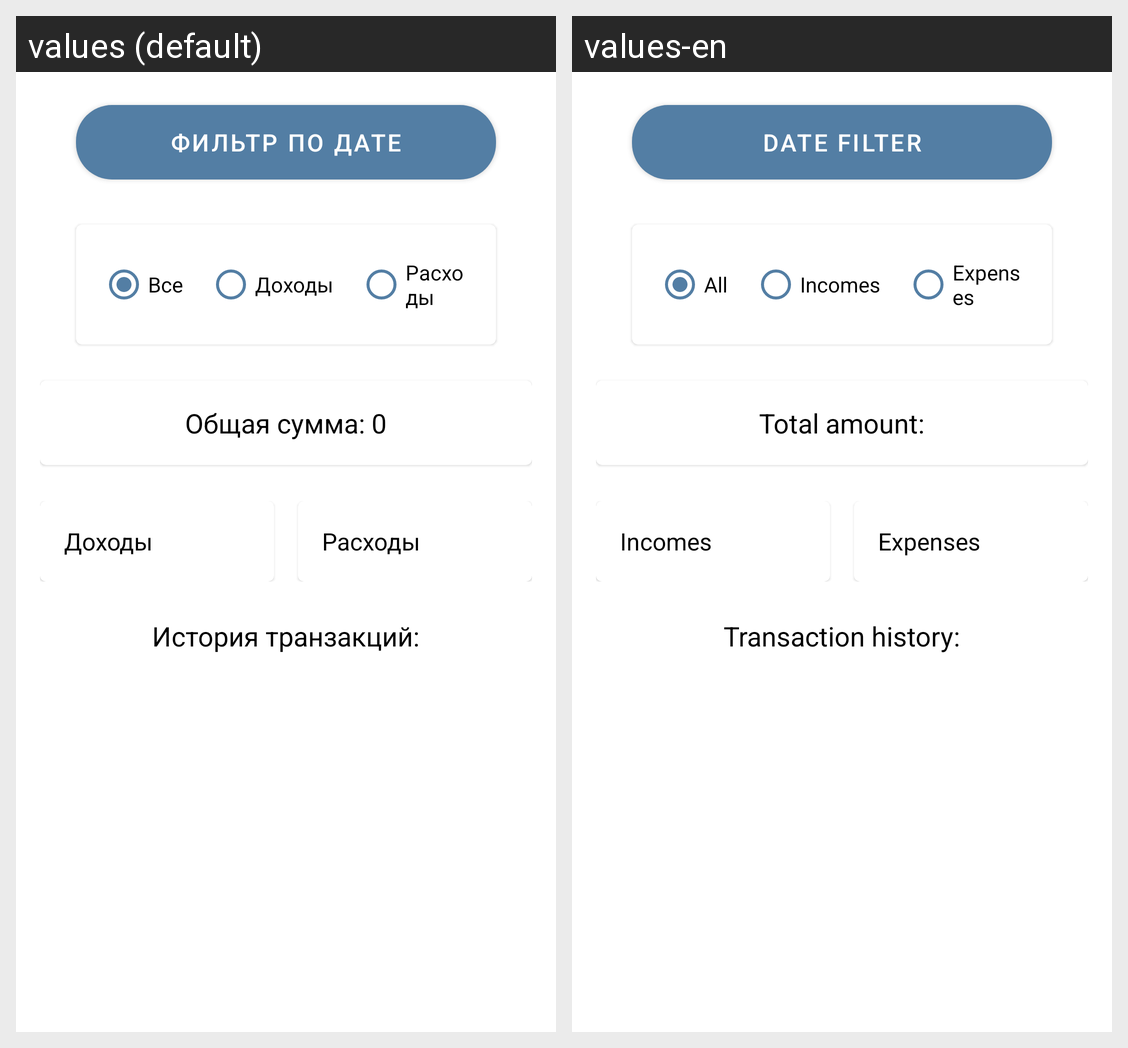

Here is an Android app screen in its default locale and in the app's own translations. Write out the translated-string differences for the strings that appear on this screen.
Android screen res/layout/fragment_create_news.xml rendered under 2 locales, left to right: values (default), values-en. Device: Nexus 5 (rendered at 1080×1920; each locale shown at half size, 540×960, under a caption strip naming it); theme Theme.Money.
Strings drawn on this screen, with the default value and each locale's value (text and hints the layout hard-codes, and strings that could not be matched under every locale, appear in the picture but are not listed):

filter_date
  values: Фильтр по дате
  values-en: Date filter

all
  values: Все
  values-en: All

incomes
  values: Доходы
  values-en: Incomes

consumptions
  values: Расходы
  values-en: Expenses

total_sum
  values: Общая сумма: 0
  values-en: Total amount:

transaction_history
  values: История транзакций:
  values-en: Transaction history:
